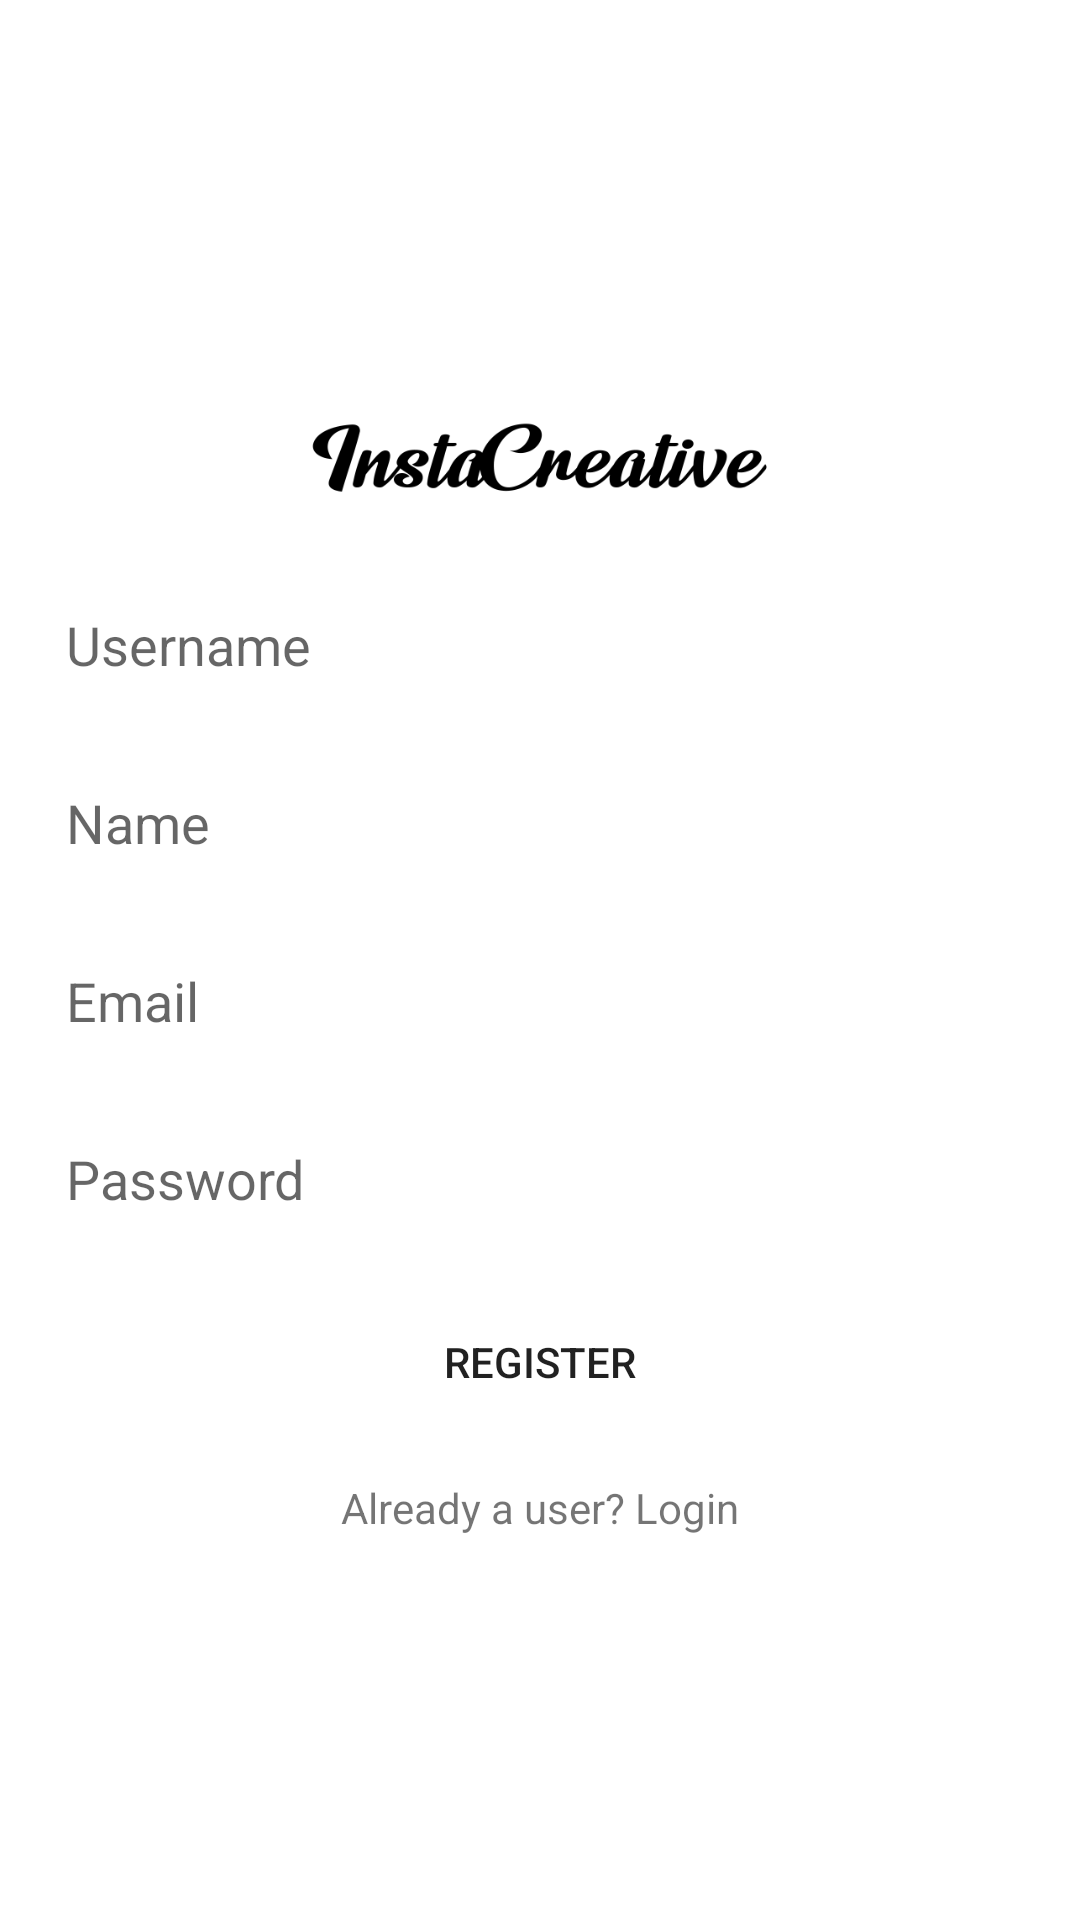

Write the Android layout XML for this screen, with the resource values it uses.
<!-- AndroidManifest.xml: application theme Theme.Instacreative -->
<!-- res/layout/activity_register.xml -->
<?xml version="1.0" encoding="utf-8"?>
<androidx.core.widget.NestedScrollView xmlns:android="http://schemas.android.com/apk/res/android"
    xmlns:tools="http://schemas.android.com/tools"
    android:layout_width="match_parent"
    android:layout_height="match_parent"
    android:layout_gravity="center"
    android:gravity="center"
    tools:context=".Activities.RegisterActivity">

    <LinearLayout
        android:id="@+id/register_layout"
        android:layout_width="match_parent"
        android:layout_height="match_parent"
        android:layout_gravity="center"
        android:gravity="center"
        android:orientation="vertical"
        android:padding="12dp"
        tools:context=".Activities.RegisterActivity">

        <ImageView
            android:layout_width="wrap_content"
            android:layout_height="50dp"
            android:src="@drawable/insta_name" />

        <EditText
            android:id="@+id/username"
            android:layout_width="match_parent"
            android:layout_height="wrap_content"
            android:layout_marginTop="15dp"
            android:background="@drawable/edit_text_background"
            android:hint="@string/username"
            android:padding="10dp" />

        <EditText
            android:id="@+id/name"
            android:layout_width="match_parent"
            android:layout_height="wrap_content"
            android:layout_marginTop="15dp"
            android:background="@drawable/edit_text_background"
            android:hint="@string/name"
            android:padding="10dp" />

        <EditText
            android:id="@+id/email"
            android:layout_width="match_parent"
            android:layout_height="wrap_content"
            android:layout_marginTop="15dp"
            android:background="@drawable/edit_text_background"
            android:hint="@string/email"
            android:padding="10dp" />

        <EditText
            android:id="@+id/password"
            android:layout_width="match_parent"
            android:layout_height="wrap_content"
            android:layout_marginTop="15dp"
            android:background="@drawable/edit_text_background"
            android:hint="@string/password"
            android:inputType="textPassword"
            android:overScrollMode="ifContentScrolls"
            android:padding="10dp"
            android:scrollbars="vertical" />

        <android.widget.Button
            android:id="@+id/register"
            android:layout_width="match_parent"
            android:layout_height="wrap_content"
            android:layout_marginTop="15dp"
            android:background="@drawable/button_background"
            android:padding="10dp"
            android:text="@string/register" />

        <TextView
            android:id="@+id/login_user"
            android:layout_width="wrap_content"
            android:layout_height="wrap_content"
            android:layout_marginTop="15dp"
            android:text="@string/already_a_user_login" />

    </LinearLayout>

</androidx.core.widget.NestedScrollView>
<!-- resources referenced by this layout -->
<resources>
  <!-- drawable insta_name: webp bitmap (drawable, 7316 bytes) -->
  <string name="already_a_user_login">Already a user? Login</string>
  <string name="email">Email</string>
  <string name="name">Name</string>
  <string name="password">Password</string>
  <string name="register">Register</string>
  <string name="username">Username</string>
  <style name="Theme.Instacreative" parent="Theme.MaterialComponents.Light.NoActionBar">
          
          <item name="colorPrimary">@color/primary</item>
          <item name="colorPrimaryVariant">@color/black</item>
          <item name="colorAccent">@color/accent</item>
  
          
  
          <item name="android:statusBarColor" tools:targetApi="l">?attr/colorPrimaryVariant</item>
          <item name="android:navigationBarColor" tools:targetApi="l">?attr/colorPrimaryVariant</item>
          
      </style>
  <color name="primary">#9C27B0</color>
  <color name="black">#FF000000</color>
  <color name="accent">#c2bdbf</color>
</resources>
